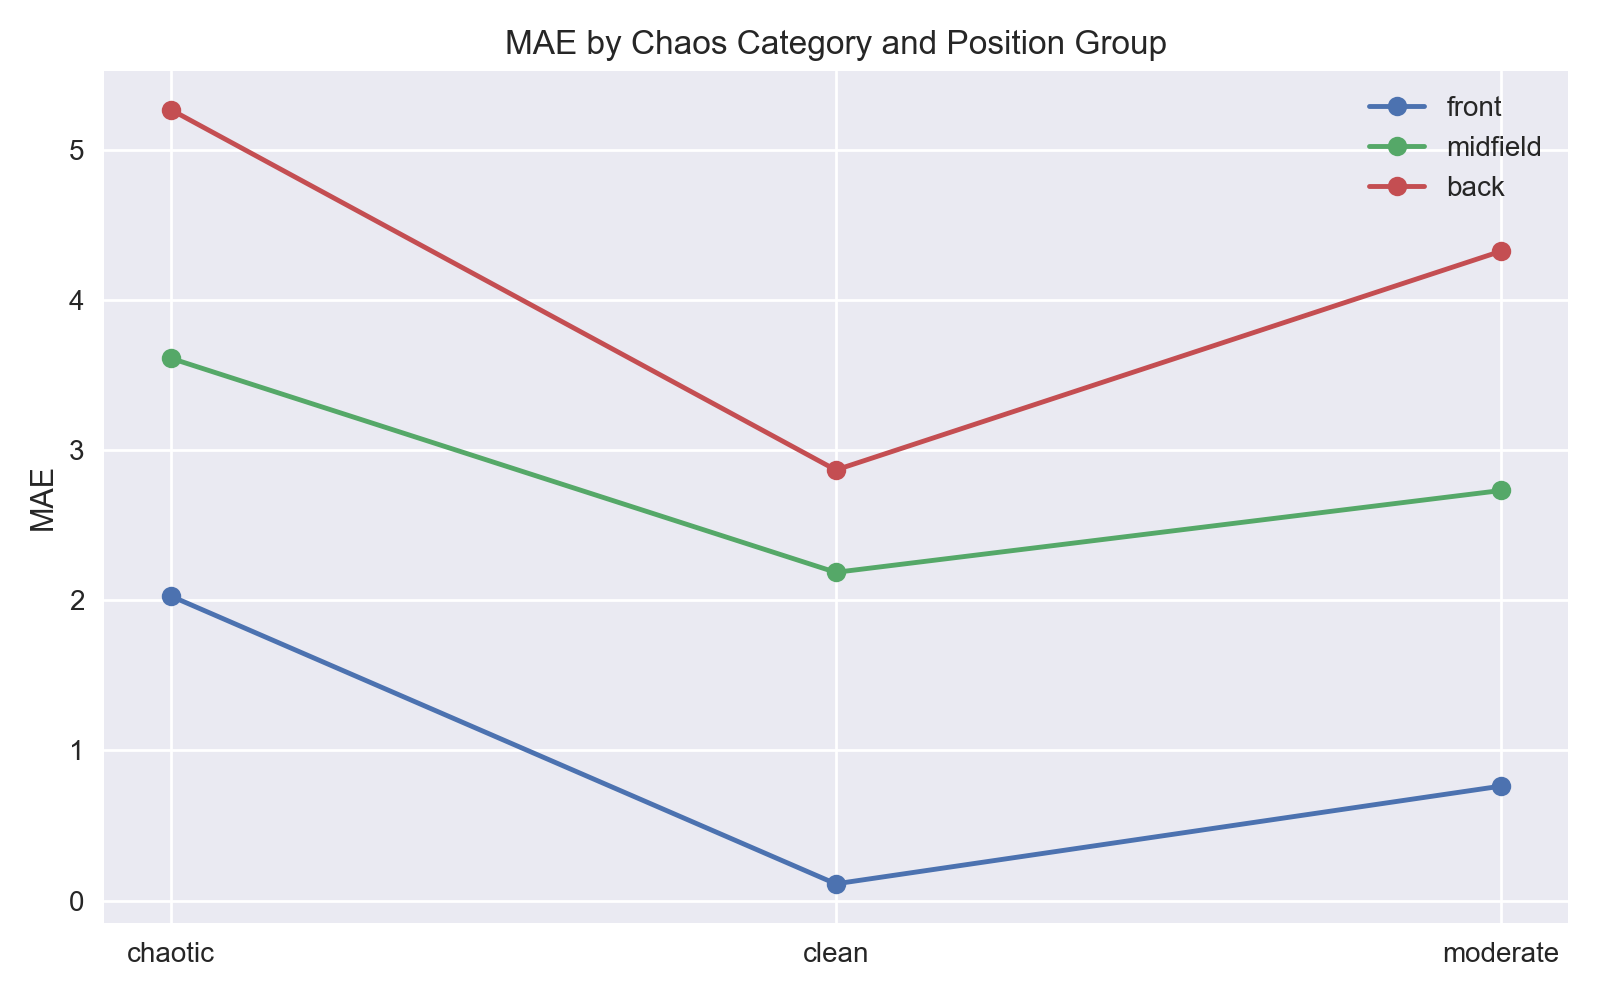

The file beside this chart, header and first rows:
pos_group, race_category, error
back, chaotic, 5.267
back, clean, 2.867
back, moderate, 4.324
front, chaotic, 2.028
front, clean, 0.1111
front, moderate, 0.7619
midfield, chaotic, 3.611
midfield, clean, 2.185
midfield, moderate, 2.73
